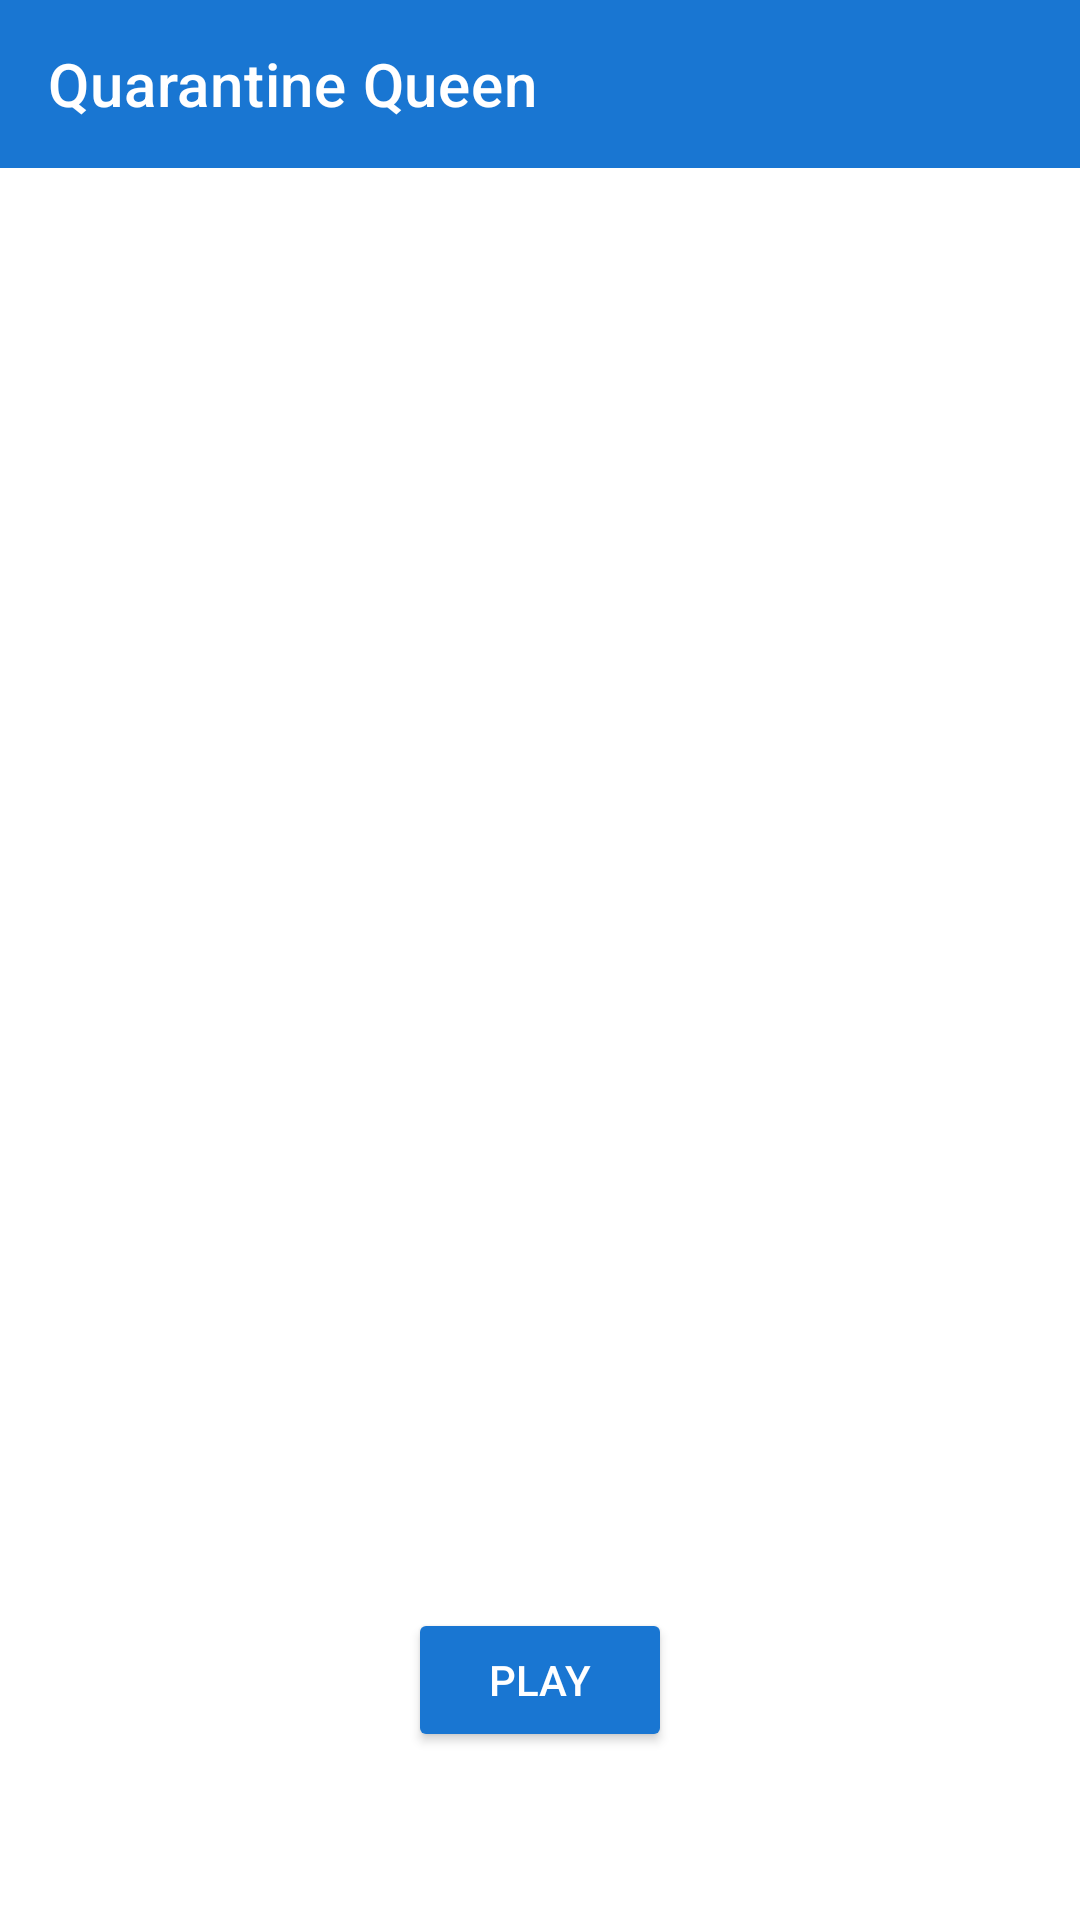

Produce the Android XML layout that renders to this screen, including the resource entries it uses.
<!-- AndroidManifest.xml: application theme AppTheme -->
<!-- res/layout/main_activity_fragment.xml -->
<?xml version="1.0" encoding="utf-8"?>
<layout xmlns:android="http://schemas.android.com/apk/res/android"
        xmlns:app="http://schemas.android.com/apk/res-auto"
        xmlns:tools="http://schemas.android.com/tools">

    <androidx.constraintlayout.widget.ConstraintLayout
            android:layout_width="match_parent"
            android:layout_height="match_parent"
            tools:context="com.boardGame.quarantine_queen.fragments.MainActivityFragment">

        <include layout="@layout/action_bar" />

        <androidx.viewpager2.widget.ViewPager2
                android:id="@+id/view_pager"
                android:layout_width="0dp"
                android:layout_height="0dp"
                android:clipToPadding="false"
                android:foregroundGravity="center"
                android:orientation="horizontal"
                android:overScrollMode="never"
                app:layout_constraintBottom_toTopOf="@+id/guideline2"
                app:layout_constraintEnd_toEndOf="parent"
                app:layout_constraintHeight_percent="0.7"
                app:layout_constraintStart_toStartOf="parent" />
        

        <Button
                android:id="@+id/button_play"
                android:layout_width="wrap_content"
                android:layout_height="wrap_content"
                android:layout_marginBottom="32dp"
                android:text="@string/play"
                android:textColor="@color/primaryTextColor"
                app:layout_constraintBottom_toBottomOf="parent"
                app:layout_constraintEnd_toEndOf="parent"
                app:layout_constraintStart_toStartOf="parent"
                app:layout_constraintTop_toTopOf="@+id/guideline2" />

        <androidx.constraintlayout.widget.Guideline
                android:id="@+id/guideline2"
                android:layout_width="wrap_content"
                android:layout_height="wrap_content"
                android:orientation="horizontal"
                app:layout_constraintGuide_percent="0.8" />

    </androidx.constraintlayout.widget.ConstraintLayout>
</layout>
<!-- res/layout/action_bar.xml (included above) -->
<?xml version="1.0" encoding="utf-8"?>
<merge xmlns:android="http://schemas.android.com/apk/res/android"
        xmlns:app="http://schemas.android.com/apk/res-auto">

        <com.google.android.material.appbar.AppBarLayout
                android:id="@+id/appBar"
                android:layout_width="match_parent"
                android:layout_height="wrap_content"
                app:layout_constraintEnd_toEndOf="parent"
                android:elevation="0dp"
                app:layout_constraintStart_toStartOf="parent"
                app:layout_constraintTop_toTopOf="parent">


    <com.google.android.material.appbar.MaterialToolbar
            android:id="@+id/toolBar"
            style="@style/Widget.MaterialComponents.Toolbar.Primary"
            android:layout_width="match_parent"
            android:layout_height="?attr/actionBarSize"
            app:layout_scrollFlags="scroll|enterAlways"
            app:navigationIcon="@drawable/ic_baseline_menu_24"
            app:title="@string/app_name" />

        </com.google.android.material.appbar.AppBarLayout>

</merge>
<!-- resources referenced by this layout -->
<resources>
  <color name="primaryTextColor">#ffffff</color>
  <string name="app_name">Quarantine Queen</string>
  <string name="play">Play</string>
  <style name="AppTheme" parent="Theme.MaterialComponents.DayNight.NoActionBar">
          
          
          
          
  
          <item name="colorAccent">@color/colorRed</item>
          <item name="colorPrimary">@color/primaryColor</item>
          <item name="colorPrimaryDark">@color/primaryDarkColor</item>
          <item name="colorButtonNormal">@color/primaryColor</item>
          
          <item name="colorSecondary">@color/secondaryColor</item>
          <item name="colorSurface">@color/grey_overlay</item>
      </style>
  <color name="colorRed">#FF0000</color>
  <color name="primaryColor">#1976d2</color>
  <color name="primaryDarkColor">#004ba0</color>
  <color name="secondaryColor">#64b5f6</color>
  <color name="grey_overlay">#66ffffff</color>
</resources>
